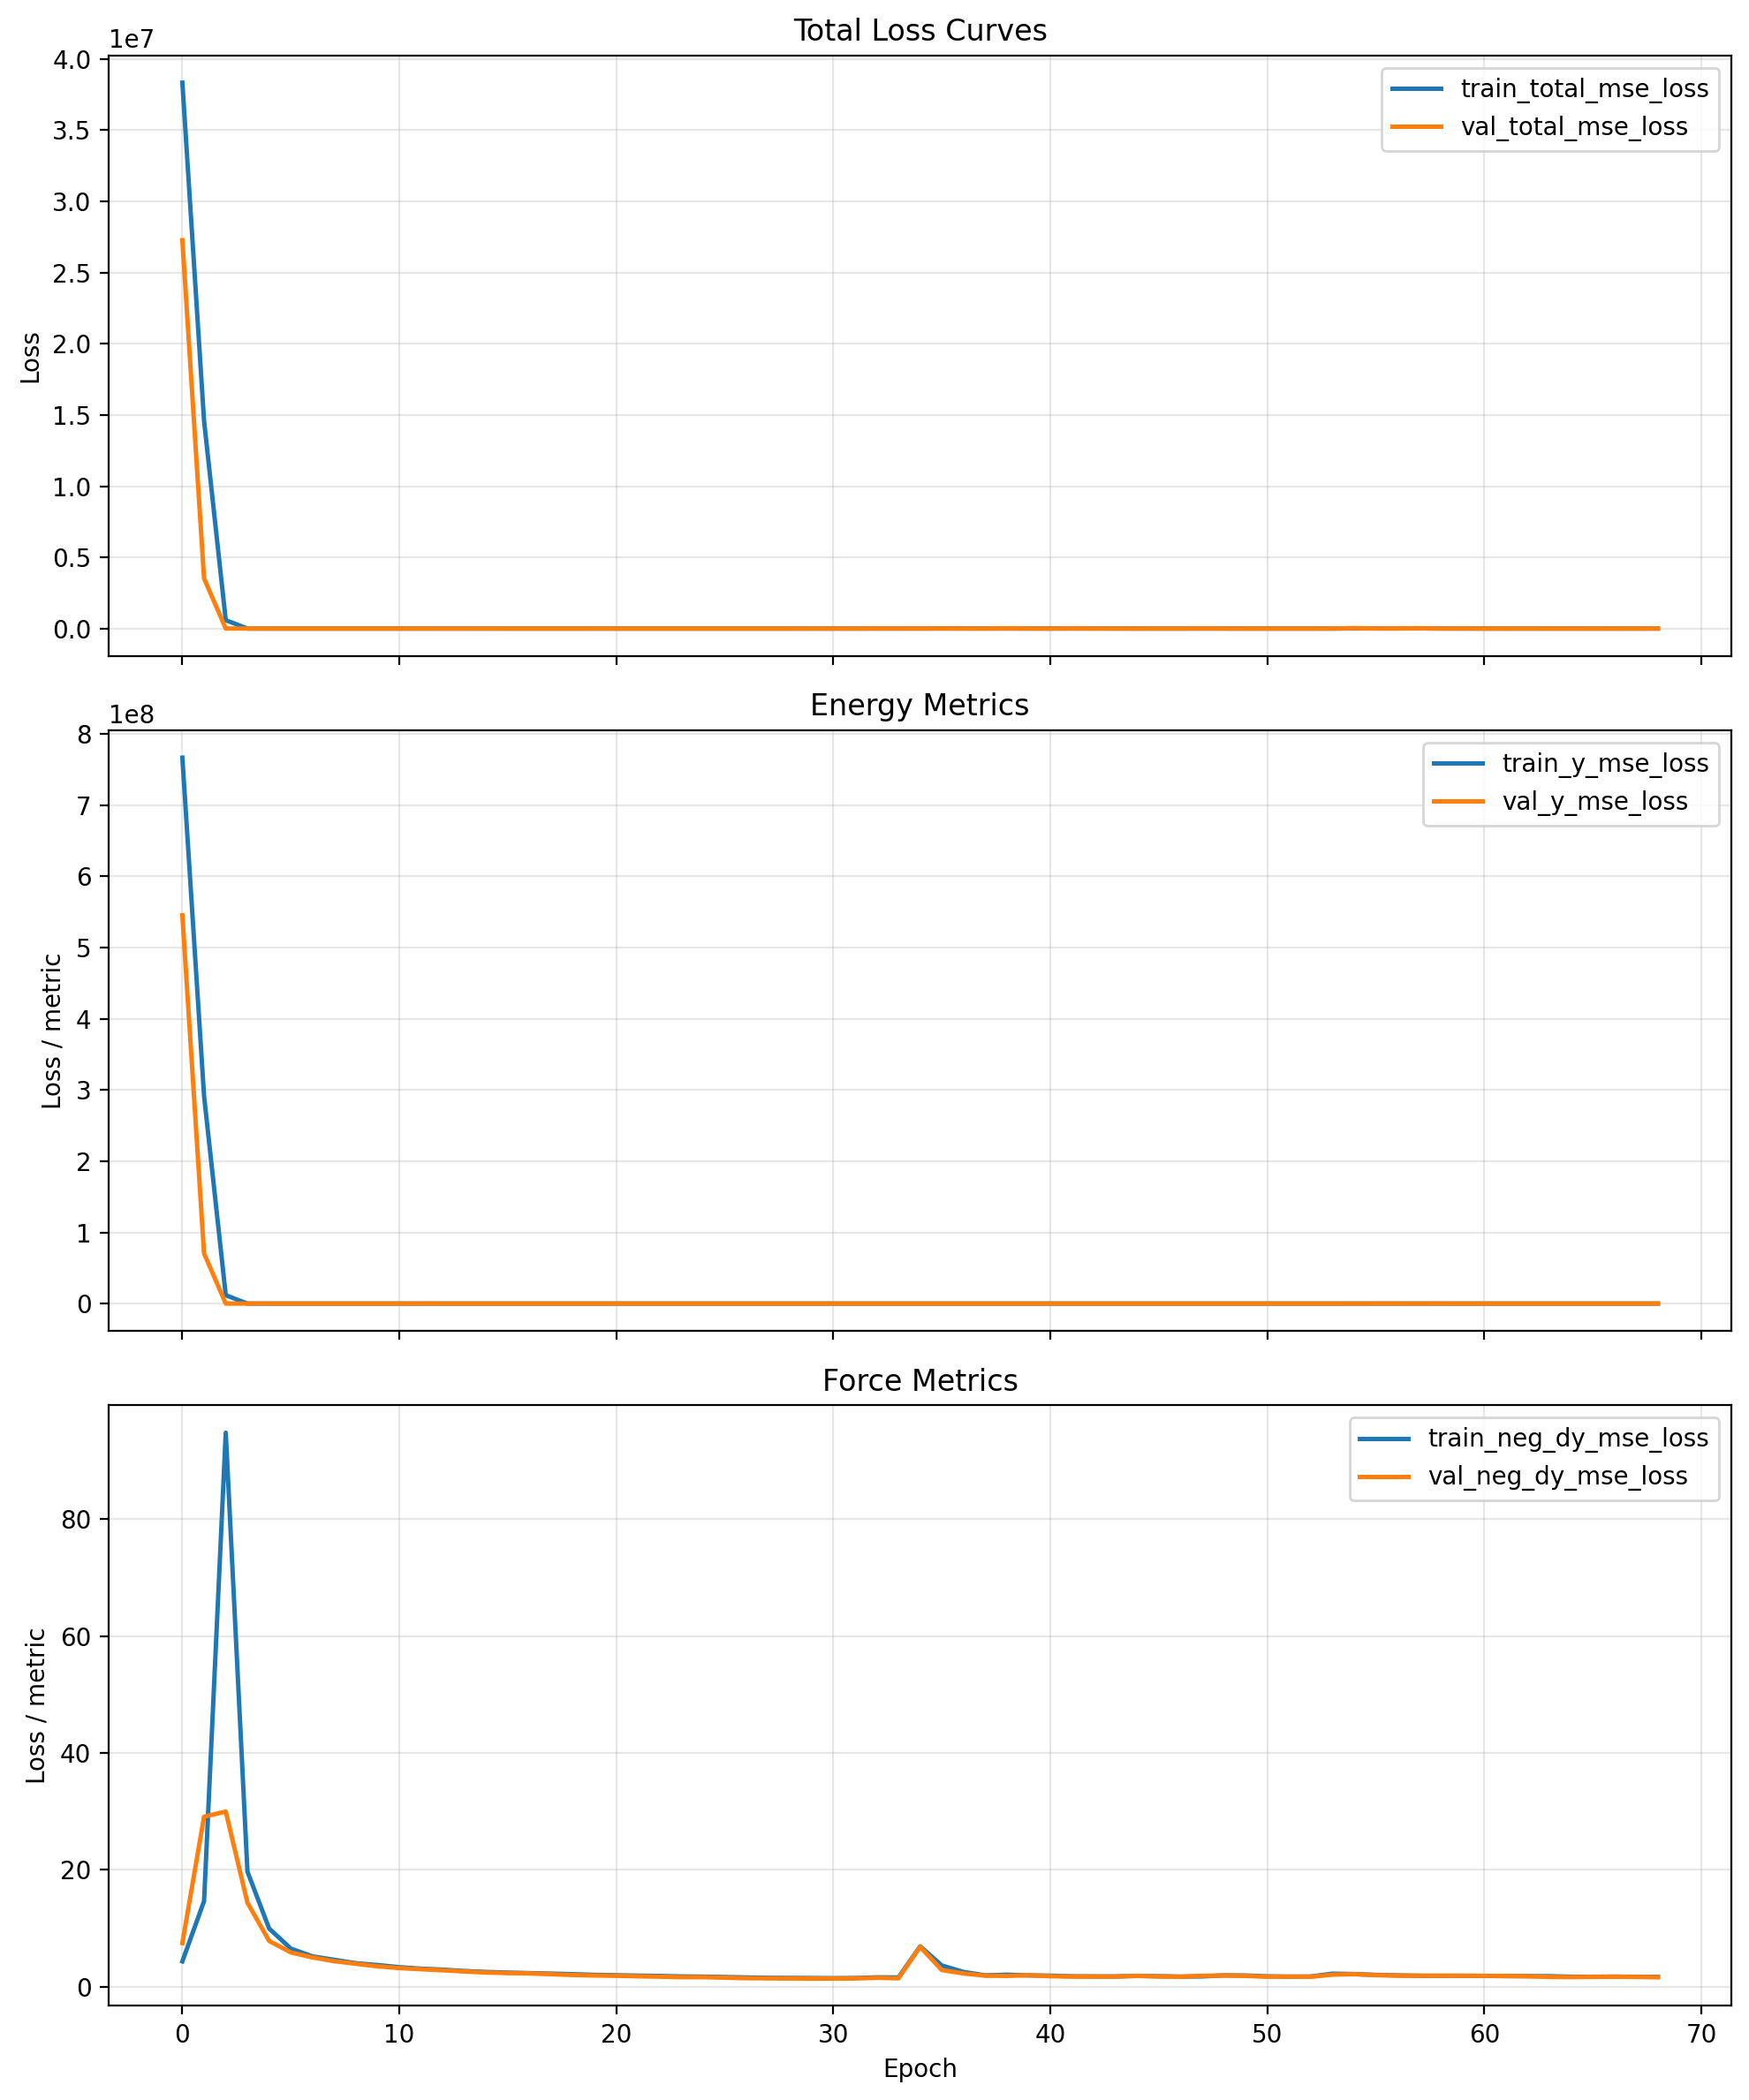

Values plotted in this chart, from the file beside it:
cumulative_wall_seconds, epoch, epoch_wall_seconds, global_step, lr, train_loss_momentum_per_molecule, train_loss_momentum_per_molecule_weighte…, train_neg_dy_mse_loss, train_neg_dy_weight, train_total_mse_loss, train_total_with_momentum, train_y_mse_loss, train_y_weight, val_checkpoint_score, val_checkpoint_score_raw, val_neg_dy_l1_loss, val_neg_dy_mse_loss, val_total_l1_loss, val_total_mse_loss, val_y_l1_loss, val_y_mse_loss
1041, 0.0, 1041, 80, 9.999999747378752e-05, 41.57, 0.4157, 4.339, 0.95, 38341736, 38341756, 766834688, 0.05, inf, 27273550, 1.845, 7.451, 1170, 27273550, 23355, 545470848
1559, 1.0, 517.6, 120, 9.999999747378752e-05, 156.7, 1.567, 14.64, 0.95, 14588535, 14588525, 291770432, 0.05, inf, 3523452, 3.593, 29.09, 423.1, 3523453, 8394, 70468496
2079, 2.0, 519.9, 160, 9.999999747378752e-05, 729.7, 7.297, 94.78, 0.95, 587573, 587579, 11749653, 0.05, inf, 326.8, 3.89, 29.96, 7.28, 326.8, 71.7, 5968
2590, 3.0, 511.2, 200, 9.999999747378752e-05, 213.1, 2.131, 19.68, 0.95, 743.5, 745.7, 14497, 0.05, inf, 267.6, 2.667, 14.36, 5.997, 267.6, 69.27, 5080
3098, 4.0, 508.5, 240, 9.999999747378752e-05, 111.7, 1.117, 9.946, 0.95, 369.8, 370.9, 7207, 0.05, inf, 168.5, 1.872, 7.83, 4.578, 168.5, 56.01, 3221
3612, 5.0, 513.7, 280, 9.999999747378752e-05, 94.06, 0.9406, 6.513, 0.95, 76.04, 76.98, 1397, 0.05, inf, 163.1, 1.584, 5.858, 4.289, 163.1, 55.69, 3150
4123, 6.0, 510.6, 320, 9.999999747378752e-05, 80.68, 0.8068, 5.18, 0.95, 300.1, 300.9, 5903, 0.05, inf, 231.5, 1.424, 5.005, 4.705, 231.5, 67.04, 4535
4638, 7.0, 515.1, 360, 9.999999747378752e-05, 77.24, 0.7724, 4.601, 0.95, 311.5, 312.2, 6142, 0.05, inf, 318.2, 1.326, 4.364, 5.21, 318.2, 79, 6281
5148, 8.0, 510.3, 400, 9.999999747378752e-05, 73.53, 0.7353, 4.018, 0.95, 315.4, 316.1, 6231, 0.05, inf, 20.56, 1.231, 3.922, 2.04, 20.56, 17.42, 336.6
5666, 9.0, 517.5, 440, 9.999999747378752e-05, 68.16, 0.6816, 3.7, 0.95, 299.6, 300.2, 5921, 0.05, inf, 190.1, 1.154, 3.487, 4.142, 190.1, 60.91, 3736
6182, 10.0, 516.4, 480, 9.999999747378752e-05, 65.7, 0.657, 3.339, 0.95, 303, 303.6, 5996, 0.05, inf, 159.9, 1.089, 3.185, 3.826, 159.9, 55.82, 3137
6691, 11.0, 509, 520, 9.999999747378752e-05, 62.6, 0.626, 3.081, 0.95, 314.4, 315, 6230, 0.05, inf, 741, 1.056, 2.992, 7.075, 741, 121.4, 14764
7204, 12.0, 512.6, 560, 9.999999747378752e-05, 61.05, 0.6105, 2.917, 0.95, 545.3, 545.9, 10851, 0.05, inf, 18.55, 1.017, 2.808, 1.745, 18.55, 15.6, 317.6
7707, 13.0, 503.6, 600, 9.999999747378752e-05, 56.92, 0.5692, 2.684, 0.95, 579.6, 580.1, 11540, 0.05, inf, 41.65, 0.9866, 2.611, 2.321, 41.65, 27.67, 783.4
8222, 14.0, 515.2, 640, 9.999999747378752e-05, 56.48, 0.5648, 2.52, 0.95, 425.4, 426, 8460, 0.05, inf, 218.9, 0.9279, 2.422, 4.165, 218.9, 65.68, 4333
8732, 15.0, 510, 680, 9.999999747378752e-05, 56.4, 0.564, 2.412, 0.95, 120.6, 121.1, 2366, 0.05, inf, 3.815, 0.9092, 2.336, 1.099, 3.815, 4.698, 31.91
9244, 16.0, 511.5, 720, 9.999999747378752e-05, 56.21, 0.5621, 2.321, 0.95, 115.3, 115.8, 2262, 0.05, inf, 287, 0.8927, 2.276, 4.617, 287, 75.37, 5697
9752, 17.0, 508.4, 760, 9.999999747378752e-05, 54.4, 0.544, 2.236, 0.95, 129.6, 130.1, 2549, 0.05, inf, 163.6, 0.8643, 2.138, 3.657, 163.6, 56.72, 3231
10265, 18.0, 512.2, 800, 9.999999747378752e-05, 56.43, 0.5643, 2.137, 0.95, 106.9, 107.4, 2097, 0.05, inf, 197.6, 0.829, 2.002, 3.908, 197.6, 62.42, 3913
10769, 19.0, 504.8, 840, 9.999999747378752e-05, 54.54, 0.5454, 2.025, 0.95, 421.2, 421.7, 8385, 0.05, inf, 184.3, 0.802, 1.912, 3.776, 184.3, 60.28, 3649
11284, 20.0, 514.7, 880, 9.999999747378752e-05, 53.06, 0.5306, 1.955, 0.95, 129.5, 130, 2552, 0.05, inf, 114, 0.8037, 1.868, 3.116, 114, 47.04, 2245
11798, 21.0, 514, 920, 9.999999747378752e-05, 48.89, 0.4889, 1.889, 0.95, 161.4, 161.9, 3192, 0.05, inf, 77.37, 0.7706, 1.784, 2.668, 77.37, 38.72, 1514
12309, 22.0, 511.1, 960, 9.999999747378752e-05, 50.5, 0.505, 1.837, 0.95, 149.3, 149.8, 2952, 0.05, inf, 3.308, 0.7442, 1.712, 0.9504, 3.308, 4.869, 33.63
12826, 23.0, 516.4, 1000, 9.999999747378752e-05, 50.35, 0.5035, 1.753, 0.95, 140.1, 140.6, 2768, 0.05, inf, 70.23, 0.7303, 1.635, 2.54, 70.23, 36.92, 1373
13332, 24.0, 506.1, 1040, 9.999999747378752e-05, 53.79, 0.5379, 1.721, 0.95, 136.9, 137.5, 2706, 0.05, inf, 254.9, 0.7371, 1.632, 4.256, 254.9, 71.11, 5067
13848, 25.0, 516.5, 1080, 9.999999747378752e-05, 52.76, 0.5276, 1.654, 0.95, 104, 104.5, 2049, 0.05, inf, 237.6, 0.7193, 1.538, 4.115, 237.6, 68.64, 4723
14361, 26.0, 512.9, 1120, 9.999999747378752e-05, 53.31, 0.5331, 1.581, 0.95, 135.1, 135.6, 2672, 0.05, inf, 97.18, 0.6862, 1.456, 2.834, 97.18, 43.64, 1916
14878, 27.0, 516.6, 1160, 9.999999747378752e-05, 49.49, 0.4949, 1.521, 0.95, 119.8, 120.3, 2366, 0.05, inf, 126.7, 0.6781, 1.431, 3.14, 126.7, 49.92, 2506
15394, 28.0, 516.4, 1200, 9.999999747378752e-05, 50.64, 0.5064, 1.499, 0.95, 141.4, 141.9, 2800, 0.05, inf, 86.04, 0.6771, 1.41, 2.695, 86.04, 41.03, 1694
15916, 29.0, 521.6, 1240, 9.999999747378752e-05, 50.49, 0.5049, 1.481, 0.95, 415.5, 416, 8281, 0.05, inf, 35.98, 0.6673, 1.384, 1.941, 35.98, 26.15, 693.2
16427, 30.0, 511.2, 1280, 9.999999747378752e-05, 48.84, 0.4884, 1.457, 0.25, 1715, 1715, 2286, 0.75, inf, 171.2, 0.6674, 1.393, 43.81, 2548, 58.19, 3397
16943, 31.0, 516.7, 1320, 9.999999747378752e-05, 50.63, 0.5063, 1.481, 0.25, 1832, 1832, 2442, 0.75, inf, 24.33, 0.6824, 1.416, 16.01, 345.1, 21.12, 459.6
17455, 32.0, 512, 1360, 9.999999747378752e-05, 56.29, 0.5629, 1.604, 0.25, 1678, 1678, 2236, 0.75, inf, 279.3, 0.7329, 1.52, 56, 4168, 74.42, 5557
17968, 33.0, 513, 1400, 9.999999747378752e-05, 53.77, 0.5377, 1.581, 0.25, 1922, 1923, 2563, 0.75, inf, 247, 0.677, 1.433, 52.65, 3685, 69.98, 4913
18476, 34.0, 507.9, 1440, 9.999999747378752e-05, 111.5, 1.115, 6.899, 0.25, 1672, 1673, 2227, 0.75, inf, 151.4, 1.973, 6.817, 40.46, 2175, 53.29, 2898
18986, 35.0, 509.7, 1480, 9.999999747378752e-05, 74.55, 0.7455, 3.627, 0.25, 6570, 6571, 8759, 0.75, inf, 358.9, 1.163, 2.847, 63.5, 5343, 84.27, 7124
19495, 36.0, 508.5, 1520, 9.999999747378752e-05, 62.18, 0.6218, 2.526, 0.25, 4580, 4580, 6105, 0.75, inf, 136.6, 0.9918, 2.268, 39.05, 2018, 51.74, 2689
20009, 37.0, 514.2, 1560, 9.999999747378752e-05, 52.39, 0.5239, 1.936, 0.25, 4527, 4528, 6036, 0.75, inf, 86.32, 0.8601, 1.889, 28.84, 1268, 38.16, 1691
20527, 38.0, 518.2, 1600, 9.999999747378752e-05, 54.52, 0.5452, 2.048, 0.25, 1258, 1259, 1677, 0.75, inf, 965.1, 0.8572, 1.843, 104.3, 14450, 138.7, 19267
21051, 39.0, 524.5, 1640, 7.999999797903001e-05, 54.55, 0.5455, 1.937, 0.25, 3545, 3545, 4726, 0.75, inf, 83.91, 0.8964, 1.96, 30.49, 1231, 40.35, 1641
21576, 40.0, 525, 1680, 7.999999797903001e-05, 53.47, 0.5347, 1.884, 0.25, 2629, 2630, 3505, 0.75, inf, 2.384, 0.8338, 1.794, 2.24, 10.64, 2.709, 13.59
22107, 41.0, 531, 1720, 7.999999797903001e-05, 50.49, 0.5049, 1.778, 0.25, 3021, 3022, 4028, 0.75, inf, 725.9, 0.8022, 1.737, 90.42, 10865, 120.3, 14486
22639, 42.0, 531.9, 1760, 7.999999797903001e-05, 50.25, 0.5025, 1.75, 0.25, 5414, 5415, 7219, 0.75, inf, 62.04, 0.8085, 1.742, 26.16, 906.2, 34.62, 1208
23170, 43.0, 530.9, 1800, 7.999999797903001e-05, 50.79, 0.5079, 1.75, 0.25, 3786, 3786, 5047, 0.75, inf, 118, 0.7974, 1.734, 36.28, 1745, 48.1, 2326
23701, 44.0, 531.2, 1840, 7.999999797903001e-05, 53.91, 0.5391, 1.855, 0.25, 1324, 1325, 1765, 0.75, inf, 3.287, 0.8482, 1.843, 3.789, 23.51, 4.77, 30.73
24234, 45.0, 533, 1880, 7.999999797903001e-05, 52.22, 0.5222, 1.791, 0.25, 996.6, 997.1, 1328, 0.75, inf, 26.88, 0.8126, 1.75, 16.88, 378.7, 22.24, 504.3
24765, 46.0, 530.6, 1920, 7.999999797903001e-05, 50.1, 0.501, 1.725, 0.25, 1083, 1083, 1443, 0.75, inf, 42.6, 0.7949, 1.708, 21.54, 615.1, 28.46, 819.5
25294, 47.0, 529.2, 1960, 7.999999797903001e-05, 51.66, 0.5166, 1.758, 0.25, 2269, 2270, 3025, 0.75, inf, 408.4, 0.8615, 1.869, 67.78, 6099, 90.09, 8132
25823, 48.0, 528.3, 2000, 7.999999797903001e-05, 54.97, 0.5497, 1.937, 0.25, 2833, 2834, 3777, 0.75, inf, 6.644, 0.8752, 1.906, 7.194, 72.98, 9.3, 96.67
26350, 49.0, 528, 2040, 7.999999797903001e-05, 53.44, 0.5344, 1.918, 0.25, 1156, 1157, 1541, 0.75, inf, 14.16, 0.8597, 1.845, 11.81, 186.6, 15.46, 248.2
26888, 50.0, 537.1, 2080, 7.999999797903001e-05, 48.94, 0.4894, 1.77, 0.25, 1133, 1134, 1510, 0.75, 7.678, 7.678, 0.8016, 1.711, 8.144, 91.22, 10.59, 121.1
27415, 51.0, 527.3, 2120, 7.999999797903001e-05, 48.71, 0.4871, 1.719, 0.25, 1173, 1173, 1563, 0.75, 13.15, 13.15, 0.8065, 1.729, 11.37, 173.1, 14.89, 230.2
27937, 52.0, 522.2, 2160, 7.999999797903001e-05, 51.48, 0.5148, 1.741, 0.25, 1260, 1260, 1679, 0.75, 2.203, 2.203, 0.7946, 1.698, 2.14, 9.27, 2.588, 11.79
28467, 53.0, 530.3, 2200, 7.999999797903001e-05, 54.59, 0.5459, 2.225, 0.25, 2389, 2389, 3184, 0.75, 49.64, 49.64, 0.9046, 2.063, 22.52, 715.7, 29.73, 953.6
28988, 54.0, 520.4, 2240, 7.999999797903001e-05, 53.36, 0.5336, 2.159, 0.25, 6065, 6066, 8086, 0.75, 1840, 1840, 0.9264, 2.143, 144, 27576, 191.7, 36767
29512, 55.0, 524.7, 2280, 6.399999983841553e-05, 51.37, 0.5137, 2.023, 0.25, 10419, 10420, 13891, 0.75, 453.4, 453.4, 0.8683, 1.977, 71.44, 6774, 94.96, 9031
30038, 56.0, 525.5, 2320, 6.399999983841553e-05, 49.45, 0.4945, 1.937, 0.25, 10341, 10342, 13788, 0.75, 449.5, 449.5, 0.8276, 1.894, 71.14, 6716, 94.57, 8954
30566, 57.0, 527.9, 2360, 6.399999983841553e-05, 46.75, 0.4675, 1.865, 0.25, 9248, 9248, 12330, 0.75, 1381, 1381, 0.8153, 1.881, 124.8, 20695, 166.1, 27593
31102, 58.0, 536.2, 2400, 6.399999983841553e-05, 46.63, 0.4663, 1.855, 0.25, 8509, 8510, 11345, 0.75, 48.88, 48.88, 0.8161, 1.877, 23.12, 707, 30.55, 942
31631, 59.0, 529.6, 2440, 6.399999983841553e-05, 47.48, 0.4748, 1.865, 0.25, 1503, 1503, 2003, 0.75, 353.7, 353.7, 0.816, 1.868, 63.09, 5279, 83.84, 7038
... 9 more rows
